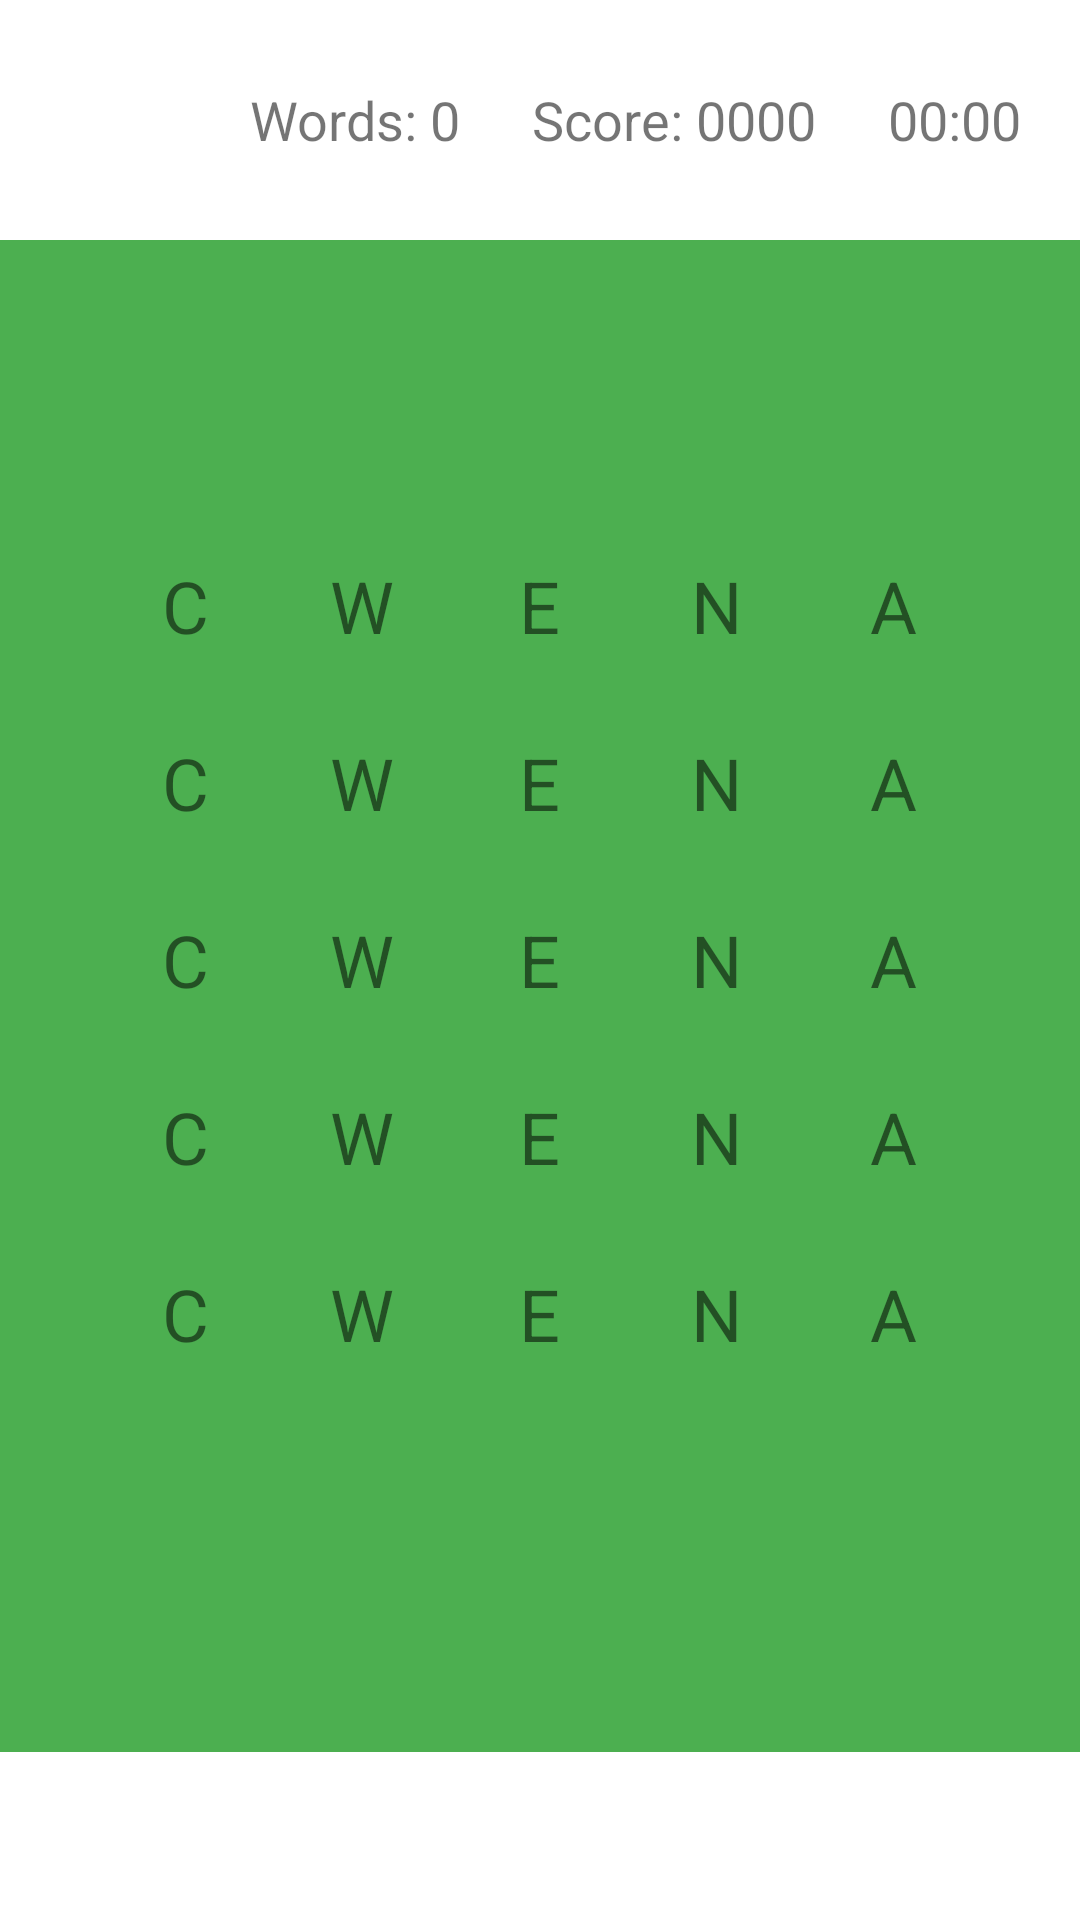

Layout XML and referenced resources for this Android screen:
<!-- AndroidManifest.xml: activity theme Theme.WordHunt -->
<!-- res/layout/activity_game.xml -->
<?xml version="1.0" encoding="utf-8"?>
<RelativeLayout xmlns:android="http://schemas.android.com/apk/res/android"
    android:layout_width="match_parent"
    android:layout_height="match_parent"
    xmlns:app="http://schemas.android.com/apk/res-auto"
    android:background="#4CAF50">

    
    <LinearLayout
        android:id="@+id/scorePanel"
        android:layout_width="match_parent"
        android:layout_height="wrap_content"
        android:background="#FFFFFF"
        android:gravity="center"
        android:orientation="horizontal"
        android:padding="16dp">

        <ImageView
            android:id="@+id/avatarImage"
            android:layout_width="48dp"
            android:layout_height="48dp"
            android:src="@drawable/avatar_icon" /> 

        <TextView
            android:id="@+id/wordsTextView"
            android:layout_width="wrap_content"
            android:layout_height="wrap_content"
            android:layout_marginLeft="16dp"
            android:text="Words: 0"
            android:textSize="18sp" />

        <TextView
            android:id="@+id/scoreTextView"
            android:layout_width="wrap_content"
            android:layout_height="wrap_content"
            android:layout_marginLeft="24dp"
            android:text="Score: 0000"
            android:textSize="18sp" />

        <TextView
            android:id="@+id/timerTextView"
            android:layout_width="wrap_content"
            android:layout_height="wrap_content"
            android:layout_marginLeft="24dp"
            android:text="00:00"
            android:textSize="18sp" />
    </LinearLayout>

    <GridLayout
        android:id="@+id/letterGrid"
        android:layout_width="wrap_content"
        android:layout_height="wrap_content"
        android:layout_centerInParent="true"
        android:layout_marginStart="16dp"
        android:layout_marginTop="16dp"
        android:layout_marginEnd="16dp"
        android:layout_marginBottom="16dp"
        android:background="@android:color/transparent"
        android:columnCount="5"
        android:padding="16dp"
        android:rowCount="5">

        
        <TextView
            android:layout_width="55dp"
            android:layout_height="55dp"
            android:layout_margin="2dp"
            android:layout_weight="1"
            android:background="@drawable/tile_background"
            android:gravity="center"
            android:text="C"
            android:textSize="24sp" />

        <TextView
            android:layout_width="55dp"
            android:layout_height="55dp"
            android:layout_margin="2dp"
            android:layout_weight="1"
            android:background="@drawable/tile_background"
            android:gravity="center"
            android:text="W"
            android:textSize="24sp" />

        <TextView
            android:layout_width="55dp"
            android:layout_height="55dp"
            android:layout_margin="2dp"
            android:layout_weight="1"
            android:background="@drawable/tile_background"
            android:gravity="center"
            android:text="E"
            android:textSize="24sp" />

        <TextView
            android:layout_width="55dp"
            android:layout_height="55dp"
            android:layout_margin="2dp"
            android:layout_weight="1"
            android:background="@drawable/tile_background"
            android:gravity="center"
            android:text="N"
            android:textSize="24sp" />

        <TextView
            android:layout_width="55dp"
            android:layout_height="55dp"
            android:layout_margin="2dp"
            android:layout_weight="1"
            android:background="@drawable/tile_background"
            android:gravity="center"
            android:text="A"
            android:textSize="24sp" />

        
        <TextView
            android:layout_width="55dp"
            android:layout_height="55dp"
            android:layout_margin="2dp"
            android:layout_weight="2"
            android:background="@drawable/tile_background"
            android:gravity="center"
            android:text="C"
            android:textSize="24sp" />

        <TextView
            android:layout_width="55dp"
            android:layout_height="55dp"
            android:layout_margin="2dp"
            android:layout_weight="2"
            android:background="@drawable/tile_background"
            android:gravity="center"
            android:text="W"
            android:textSize="24sp" />

        <TextView
            android:layout_width="55dp"
            android:layout_height="55dp"
            android:layout_margin="2dp"
            android:layout_weight="2"
            android:background="@drawable/tile_background"
            android:gravity="center"
            android:text="E"
            android:textSize="24sp" />

        <TextView
            android:layout_width="55dp"
            android:layout_height="55dp"
            android:layout_margin="2dp"
            android:layout_weight="2"
            android:background="@drawable/tile_background"
            android:gravity="center"
            android:text="N"
            android:textSize="24sp" />

        <TextView
            android:layout_width="55dp"
            android:layout_height="55dp"
            android:layout_margin="2dp"
            android:layout_weight="2"
            android:background="@drawable/tile_background"
            android:gravity="center"
            android:text="A"
            android:textSize="24sp" />

        
        <TextView
            android:layout_width="55dp"
            android:layout_height="55dp"
            android:layout_margin="2dp"
            android:layout_weight="3"
            android:background="@drawable/tile_background"
            android:gravity="center"
            android:text="C"
            android:textSize="24sp" />

        <TextView
            android:layout_width="55dp"
            android:layout_height="55dp"
            android:layout_margin="2dp"
            android:layout_weight="3"
            android:background="@drawable/tile_background"
            android:gravity="center"
            android:text="W"
            android:textSize="24sp" />

        <TextView
            android:layout_width="55dp"
            android:layout_height="55dp"
            android:layout_margin="2dp"
            android:layout_weight="3"
            android:background="@drawable/tile_background"
            android:gravity="center"
            android:text="E"
            android:textSize="24sp" />

        <TextView
            android:layout_width="55dp"
            android:layout_height="55dp"
            android:layout_margin="2dp"
            android:layout_weight="3"
            android:background="@drawable/tile_background"
            android:gravity="center"
            android:text="N"
            android:textSize="24sp" />

        <TextView
            android:layout_width="55dp"
            android:layout_height="55dp"
            android:layout_margin="2dp"
            android:layout_weight="3"
            android:background="@drawable/tile_background"
            android:gravity="center"
            android:text="A"
            android:textSize="24sp" />

        
        <TextView
            android:layout_width="55dp"
            android:layout_height="55dp"
            android:layout_margin="2dp"
            android:layout_weight="4"
            android:background="@drawable/tile_background"
            android:gravity="center"
            android:text="C"
            android:textSize="24sp" />

        <TextView
            android:layout_width="55dp"
            android:layout_height="55dp"
            android:layout_margin="2dp"
            android:layout_weight="4"
            android:background="@drawable/tile_background"
            android:gravity="center"
            android:text="W"
            android:textSize="24sp" />

        <TextView
            android:layout_width="55dp"
            android:layout_height="55dp"
            android:layout_margin="2dp"
            android:layout_weight="4"
            android:background="@drawable/tile_background"
            android:gravity="center"
            android:text="E"
            android:textSize="24sp" />

        <TextView
            android:layout_width="55dp"
            android:layout_height="55dp"
            android:layout_margin="2dp"
            android:layout_weight="4"
            android:background="@drawable/tile_background"
            android:gravity="center"
            android:text="N"
            android:textSize="24sp" />

        <TextView
            android:layout_width="55dp"
            android:layout_height="55dp"
            android:layout_margin="2dp"
            android:layout_weight="4"
            android:background="@drawable/tile_background"
            android:gravity="center"
            android:text="A"
            android:textSize="24sp" />

        
        <TextView
            android:layout_width="55dp"
            android:layout_height="55dp"
            android:layout_margin="2dp"
            android:layout_weight="5"
            android:background="@drawable/tile_background"
            android:gravity="center"
            android:text="C"
            android:textSize="24sp" />

        <TextView
            android:layout_width="55dp"
            android:layout_height="55dp"
            android:layout_margin="2dp"
            android:layout_weight="5"
            android:background="@drawable/tile_background"
            android:gravity="center"
            android:text="W"
            android:textSize="24sp" />

        <TextView
            android:layout_width="55dp"
            android:layout_height="55dp"
            android:layout_margin="2dp"
            android:layout_weight="5"
            android:background="@drawable/tile_background"
            android:gravity="center"
            android:text="E"
            android:textSize="24sp" />

        <TextView
            android:layout_width="55dp"
            android:layout_height="55dp"
            android:layout_margin="2dp"
            android:layout_weight="5"
            android:background="@drawable/tile_background"
            android:gravity="center"
            android:text="N"
            android:textSize="24sp" />

        <TextView
            android:layout_width="55dp"
            android:layout_height="55dp"
            android:layout_margin="2dp"
            android:layout_weight="5"
            android:background="@drawable/tile_background"
            android:gravity="center"
            android:text="A"
            android:textSize="24sp" />

    </GridLayout>


    
    <LinearLayout
        android:id="@+id/userInteractionArea"
        android:layout_width="match_parent"
        android:layout_height="wrap_content"
        android:layout_alignParentBottom="true"
        android:background="#FFFFFF"
        android:orientation="vertical"
        android:padding="28dp">
    </LinearLayout>

</RelativeLayout>
<!-- resources referenced by this layout -->
<resources>
  <style name="Theme.WordHunt" parent="Theme.AppCompat.Light.NoActionBar" />
</resources>
